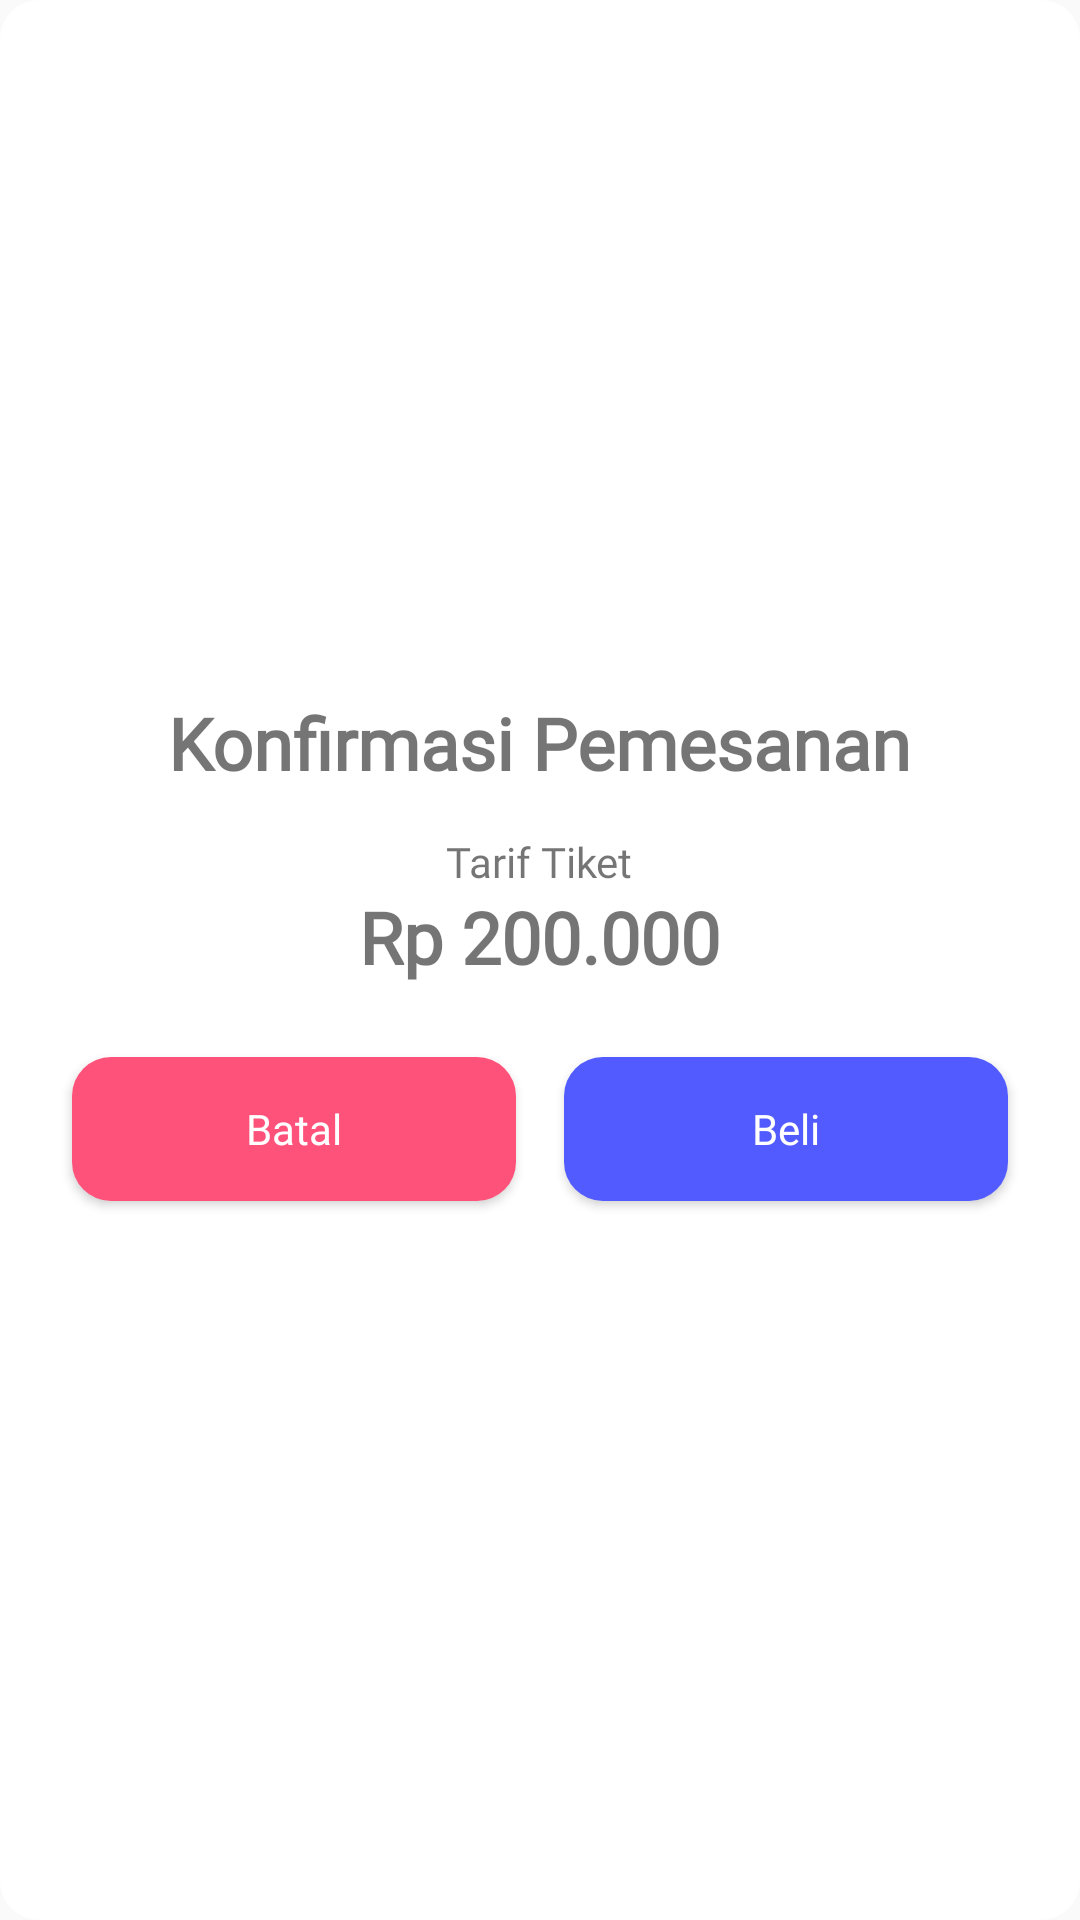

Layout XML and referenced resources for this Android screen:
<!-- AndroidManifest.xml: application theme Theme.MyCourse.WithActionBar -->
<!-- res/layout/confirmation_dialog.xml -->
<?xml version="1.0" encoding="utf-8"?>
<LinearLayout xmlns:android="http://schemas.android.com/apk/res/android"
    android:layout_width="match_parent"
    android:layout_height="wrap_content"
    android:gravity="center"
    android:padding="16dp"
    android:background="@drawable/rounded_button"
    android:backgroundTint="@color/white"
    android:orientation="vertical"
    >
    <TextView
        android:layout_width="wrap_content"
        android:layout_height="wrap_content"
        android:textStyle="bold"
        android:textSize="24sp"
        android:fontFamily="@font/poppins_bold"
        android:text="Konfirmasi Pemesanan"/>
    <TextView
        android:layout_width="wrap_content"
        android:layout_height="wrap_content"
        android:layout_marginTop="16dp"
        android:fontFamily="@font/poppins_medium"
        android:includeFontPadding="false"
        android:text="Tarif Tiket"/>
    <TextView
        android:id="@+id/tarif_tiket"
        android:layout_width="wrap_content"
        android:layout_height="wrap_content"
        android:textStyle="bold"
        android:textSize="24sp"
        android:fontFamily="@font/poppins_bold"
        android:text="Rp 200.000"/>
    <LinearLayout
        android:layout_width="match_parent"
        android:layout_height="wrap_content"
        android:layout_marginTop="16dp"
        android:orientation="horizontal">
        <androidx.appcompat.widget.AppCompatButton
            android:id="@+id/btn_cancel"
            android:layout_width="wrap_content"
            android:layout_height="wrap_content"
            android:layout_margin="8dp"
            android:background="@drawable/rounded_button"
            android:layout_weight="1"
            android:textAllCaps="false"
            android:fontFamily="@font/poppins_bold"
            android:backgroundTint="@color/red_button"
            android:textColor="@color/white"
            android:text="Batal"/>
        <androidx.appcompat.widget.AppCompatButton
            android:id="@+id/btn_beli"
            android:layout_width="wrap_content"
            android:layout_height="wrap_content"
            android:layout_margin="8dp"
            android:background="@drawable/rounded_button"
            android:layout_weight="1"
            android:textAllCaps="false"
            android:fontFamily="@font/poppins_bold"
            android:textColor="@color/white"
            android:text="Beli"/>
    </LinearLayout>
</LinearLayout>
<!-- resources referenced by this layout -->
<resources>
  <color name="red_button">#FFFF527B</color>
  <color name="white">#FFFFFFFF</color>
  <!-- drawable rounded_button (drawable) -->
  <?xml version="1.0" encoding="utf-8"?>
  <shape xmlns:android="http://schemas.android.com/apk/res/android">
      <corners  android:radius="13dp"/>
      <solid android:color="#525BFF"></solid>
  </shape>
  <style name="Theme.MyCourse.WithActionBar" parent="Base.Theme.MyCourse.WithActionBar">
          <item name="android:actionBarStyle">@style/MyActionBar</item>
  
          <item name="colorPrimary">@color/primary_button</item>
      </style>
  <style name="Base.Theme.MyCourse.WithActionBar" parent="Theme.AppCompat.Light.DarkActionBar">
          <item name="colorPrimary">@color/primary_button</item>
          
          
      </style>
  <style name="MyActionBar" parent="Theme.Material3.Dark">
          <item name="android:background">@drawable/rounded_button</item>
          <item name="colorPrimary">@color/primary_button</item>
          <item name="background">@color/primary_button</item>
          <item name="android:fontFamily">@font/poppins_medium</item>
      </style>
  <color name="primary_button">#FF525BFF</color>
</resources>
